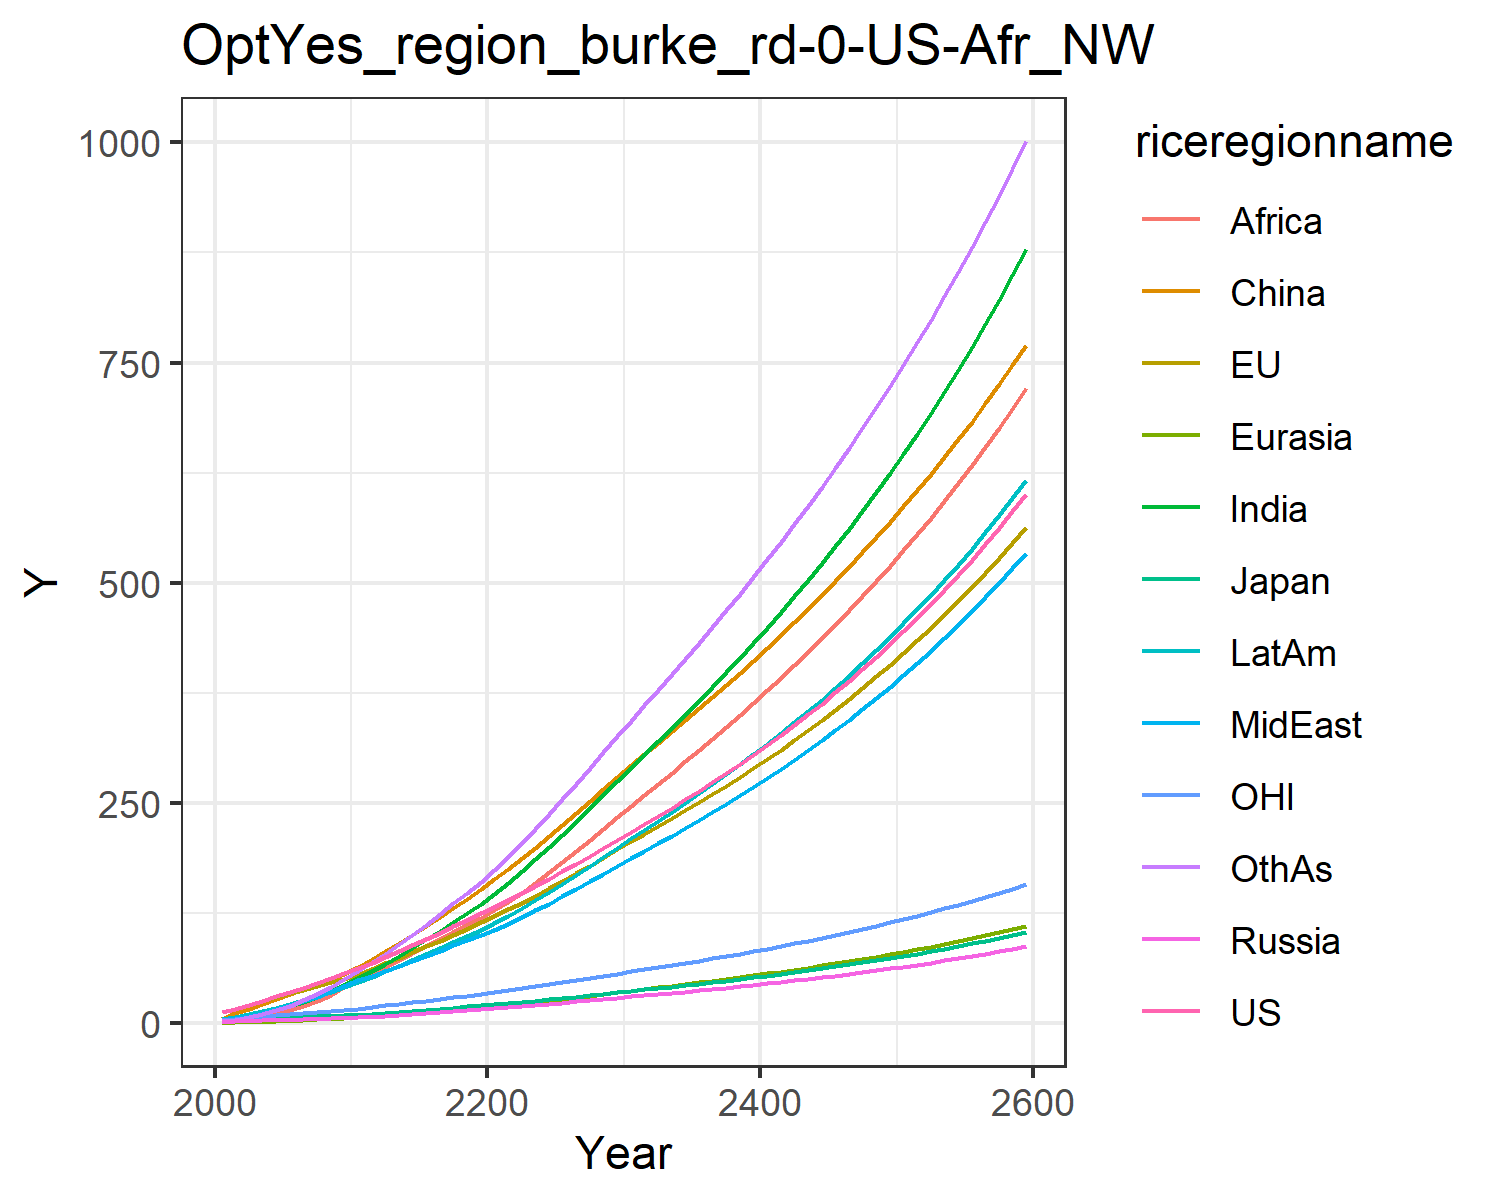

Data behind this chart, as committed beside it:
12.39041037335171, 13.048644222042725, 3.863074973863845, 1.710897784771871, 0.808921311416015, 5.329280249079883, 2.4130318028988493, 3.4555932158739826, 1.2868001389083317, 4.519903019497423, 3.8497906433209335, 2.5937440211884213
15.96, 16.4, 4.414, 2.271, 1.096, 11.89, 4.53, 5.709, 2.419, 7.033, 5.101, 4.123
20.67, 20.84, 5.201, 2.796, 1.54, 16.79, 7.26, 8.648, 4.274, 10.2, 6.588, 6.808
25.54, 25.31, 5.83, 3.285, 2.036, 21.99, 10.71, 12.19, 6.963, 13.85, 8.075, 10.42
30.57, 29.82, 6.205, 3.78, 2.586, 27.38, 14.91, 16.31, 10.65, 17.82, 9.493, 15
35.55, 34.12, 6.743, 4.288, 3.175, 32.8, 19.53, 20.62, 14.98, 21.89, 10.78, 20.24
40.49, 38.28, 7.39, 4.801, 3.806, 38.54, 24.57, 25.23, 19.85, 26.17, 11.95, 26.15
45.71, 42.45, 8.014, 5.3, 4.48, 44.45, 30.26, 30.42, 25.74, 30.79, 13.12, 33.03
51.21, 46.62, 8.617, 5.786, 5.187, 50.58, 36.59, 36.26, 32.69, 35.73, 14.27, 40.92
57.03, 50.79, 9.197, 6.253, 5.921, 56.54, 43.46, 42.76, 40.88, 40.97, 15.41, 49.84
62.94, 55.74, 9.976, 6.89, 6.785, 63.96, 51.02, 48.87, 48.97, 46.57, 16.78, 59.29
68.81, 61.57, 10.98, 7.741, 7.81, 72.7, 59.09, 54.09, 56.33, 52.43, 18.44, 69.22
75.76, 68.11, 12.15, 8.724, 8.958, 81.64, 67.74, 59.95, 63.92, 58.95, 20.3, 79.22
82.46, 74.54, 13.3, 9.721, 10.15, 90.92, 76.7, 65.64, 71.67, 65.46, 22.1, 89.6
89.12, 80.92, 14.44, 10.74, 11.39, 100.5, 85.97, 71.18, 79.6, 72.02, 23.9, 100.4
95.95, 87.39, 15.59, 11.78, 12.67, 110.4, 95.46, 76.89, 87.59, 78.68, 25.71, 112.2
102.9, 93.91, 16.75, 12.85, 13.98, 120.6, 105.3, 82.63, 95.7, 85.39, 27.57, 123.9
110, 100.6, 17.94, 13.95, 15.33, 130.9, 115.4, 88.39, 103.8, 92.18, 29.47, 136.1
117.3, 107.5, 19.17, 15.09, 16.72, 141.4, 125.7, 94.16, 111.9, 99.11, 31.42, 148.4
124.8, 114.5, 20.44, 16.25, 18.13, 152.2, 136, 99.92, 119.8, 106.1, 33.41, 161
132.4, 121.8, 21.74, 17.43, 19.61, 163.4, 147.2, 106.2, 128.4, 113.7, 35.45, 174.5
140.1, 129.3, 23.09, 18.61, 21.16, 175.2, 159.6, 113.2, 137.8, 122, 37.54, 189.3
147.8, 137, 24.47, 19.81, 22.76, 187.2, 172.6, 120.6, 148.5, 130.7, 39.69, 204.8
155.8, 144.9, 25.89, 21.04, 24.41, 199.6, 186, 128.2, 159.7, 139.7, 41.89, 220.8
163.9, 153.1, 27.34, 22.3, 26.1, 212.2, 199.8, 136, 171.3, 148.9, 44.14, 237.2
172.4, 161.6, 28.88, 23.62, 27.85, 225.3, 214.3, 144.2, 183.5, 158.7, 46.51, 254.4
181.1, 170.3, 30.45, 24.96, 29.64, 238.5, 229, 152.6, 195.8, 168.6, 48.92, 271.9
190, 179.1, 32.04, 26.33, 31.46, 251.9, 244, 161.1, 208.4, 178.7, 51.37, 289.6
199, 188.2, 33.68, 27.72, 33.32, 265.6, 259.2, 169.7, 221.1, 189, 53.88, 307.6
208.3, 197.5, 35.35, 29.15, 35.22, 279.5, 274.8, 178.5, 234.1, 199.5, 56.44, 325.8
217.5, 206.5, 36.99, 30.56, 37.09, 292.9, 290.1, 187.2, 247, 209.9, 58.94, 343.7
226.4, 215.2, 38.58, 31.92, 38.92, 305.7, 305.1, 195.6, 259.4, 219.9, 61.35, 361.2
235.5, 223.9, 40.17, 33.3, 40.76, 318.5, 320.1, 204.2, 271.9, 230, 63.78, 378.7
244.7, 232.8, 41.79, 34.69, 42.62, 331.3, 335.3, 212.8, 284.5, 240.2, 66.23, 396.3
254.1, 241.8, 43.43, 36.11, 44.51, 344.3, 350.7, 221.6, 297.2, 250.5, 68.72, 414.1
263.7, 251, 45.12, 37.56, 46.43, 357.4, 366.3, 230.6, 310.1, 261.1, 71.27, 432.1
273.6, 260.3, 46.84, 39.04, 48.39, 370.7, 382.2, 239.8, 323.2, 271.8, 73.87, 450.4
283.7, 269.9, 48.6, 40.56, 50.38, 384.1, 398.4, 249.1, 336.5, 282.8, 76.54, 468.9
294.1, 279.8, 50.42, 42.12, 52.43, 397.9, 414.9, 258.7, 350, 294, 79.26, 487.8
304.7, 289.8, 52.28, 43.71, 54.51, 411.8, 431.8, 268.5, 363.8, 305.5, 82.06, 507
315.7, 300.2, 54.19, 45.35, 56.65, 426.1, 449, 278.5, 377.8, 317.3, 84.93, 526.6
327, 310.8, 56.15, 47.03, 58.84, 440.6, 466.6, 288.9, 392.1, 329.3, 87.87, 546.5
338.6, 321.7, 58.17, 48.75, 61.08, 455.4, 484.7, 299.4, 406.8, 341.7, 90.89, 566.9
350.6, 332.9, 60.25, 50.52, 63.39, 470.5, 503.1, 310.3, 421.7, 354.4, 94, 587.7
362.9, 344.4, 62.38, 52.35, 65.75, 486, 522, 321.4, 437, 367.5, 97.19, 608.9
375.6, 356.2, 64.58, 54.22, 68.18, 501.8, 541.4, 332.9, 452.7, 380.9, 100.5, 630.7
388.6, 368.3, 66.85, 56.16, 70.67, 518, 561.3, 344.7, 468.7, 394.7, 103.8, 653
402.1, 380.8, 69.19, 58.14, 73.23, 534.5, 581.8, 356.8, 485.1, 408.9, 107.3, 675.8
416, 393.7, 71.59, 60.19, 75.87, 551.5, 602.8, 369.3, 502, 423.5, 110.9, 699.1
430.3, 407, 74.08, 62.3, 78.58, 568.9, 624.4, 382.2, 519.2, 438.5, 114.6, 723.1
445, 420.6, 76.63, 64.48, 81.38, 586.7, 646.6, 395.4, 537, 454, 118.3, 747.7
460.3, 434.7, 79.27, 66.72, 84.25, 605, 669.4, 409, 555.2, 469.9, 122.2, 772.9
476, 449.1, 81.99, 69.03, 87.22, 623.8, 692.9, 423.1, 573.9, 486.4, 126.2, 798.8
492.2, 464, 84.8, 71.41, 90.27, 643, 717.1, 437.5, 593.1, 503.3, 130.4, 825.4
508.9, 479.4, 87.7, 73.87, 93.41, 662.8, 742, 452.4, 612.9, 520.8, 134.6, 852.7
526.1, 495.2, 90.68, 76.4, 96.66, 683.1, 767.7, 467.8, 633.3, 538.8, 139, 880.8
543.9, 511.5, 93.77, 79.02, 100, 703.9, 794.1, 483.7, 654.2, 557.3, 143.5, 909.6
562.3, 528.4, 96.95, 81.72, 103.5, 725.4, 821.4, 500, 675.7, 576.5, 148.2, 939.3
581.3, 545.7, 100.2, 84.5, 107, 747.4, 849.5, 516.9, 697.8, 596.3, 153, 969.8
600.9, 563.6, 103.6, 87.38, 110.7, 770, 878.4, 534.3, 720.6, 616.7, 157.9, 1001
